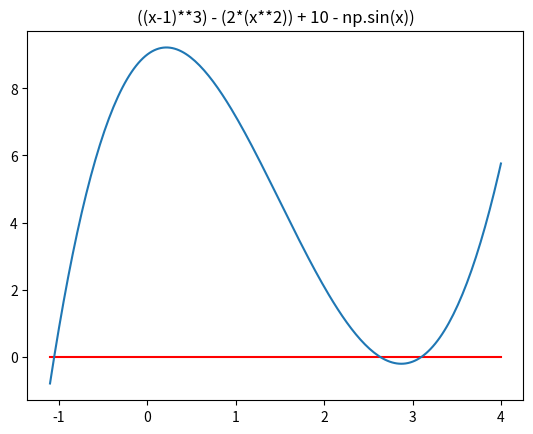

Write Python code to recreate this figure.
# Homework_Root.py
# ------------------------------------------------------------------------------
import numpy as np
import math as m
import matplotlib.pyplot as plt

print('--------------------------------------------------------------------')
print('Problem 1')
print('--------------------------------------------------------------------')

# Define the functions returning the function value fx at x and the value of the
# first derivative d_fx at x.
def f1(x):
    fx = np.log(x) - np.exp(-x)
    d_fx = 1/x + np.exp(-x)
    return np.array([fx, d_fx])

def f2(x):
    fx = (x**3) - x - 3
    d_fx = 3*x**2 - 1
    return np.array([fx, d_fx])

def f3(x):
    fx = (x**3) - (7)*(x**2) + 14*x - 8
    d_fx = 3*x**2 - 14*x + 14
    return np.array([fx, d_fx])

def f4(x):
    fx = np.log(x) * np.exp(-x)
    d_fx =  (np.exp(-x))/x - (np.log(x) * np.exp(-x))
    return np.array([fx, d_fx])

# Newton Raphson from the lecture notes)
def newtonraphson(ftn, x0, tol = 1e-9, maxiter = 100):
    # Newton_Raphson algorithm for solving ftn(x)[1] == 0
    # we assume that ftn is a function of a single
    # variable that returns the function value and
    # the first derivative as a vector of length 2
    #
    # x0 is the initial guess at the root
    # the algorithm terminates when the function
    # value is within distance tol of 0, or the
    # number of iterations exceeds maxiter
    x = x0
    fx = ftn(x)
    jiter =  0

    # Continue iterating until stopping conditions are met
    while ((abs(fx[0]) > tol) and (jiter < maxiter)):
        x = x - fx[0]/fx[1]
        fx = ftn(x)
        jiter =  jiter + 1
        print("At iteration: {} the value of x is {}:" \
          .format(jiter, x))
    # Output depends on success of algorithm
    if (abs(fx[0]) > tol):
        print("Algorithm failed to converge")
        return(0)
    else:
        print("fx = ", fx[0])
        print("Algorithm converged")
        return(x)
#end

def bisection(ftn, xl, xr, tol = 1e-9):
    # applies the bisection algorithm to find x
    # such that ftn(x) == 0
    # we assume that ftn is a function of a single variable
    #
    # x.l and x.r must bracket the fixed point, that is
    # x.l < x.r and ftn(x.l) * ftn(x.r) < 0
    #
    # the algorithm iteratively refines
    # x.l and x.r and terminates when
    # x.r - x.l <= tol

    # check inputs
    if (xl >= xr):
        print("error: xl >= xr")
        return None

    fl = ftn(xl)
    fr = ftn(xr)

    if (fl == 0):
        return(xl)
    elif (fr == 0):
        return(xr)
    elif (fl * fr > 0):
        print("bisection error: ftn(xl) * ftn(xr) > 0")
        return None

    # successively refine x.l and x.r
    n = 0
    while ((xr - xl) > tol):
        xm = (xl + xr)/2.0
        fm = ftn(xm)
        if (fm == 0):
            return(fm)
        elif (fl * fm < 0):
            xr = xm
            fr = fm
        else:
            xl = xm
            fl = fm
        n = n + 1
        print("at iteration: {} the root lies between {} and {}" \
            .format(n, xl, xr))

    # Return (approximate) root
    return ((xl + xr)/2.0)
#end


# Call the newton raphson algorithm
newtonraphson(f1, 2)
print("--------------------------")
newtonraphson(f2, 0)
print("--------------------------")

# solve function f3 using different starting values x0 each time
x = 1
for i in range(9):
    newtonraphson(f3, x)
    x = x + .1
    print("-----------------------------")

# Solve last function f4 for the root
newtonraphson(f4, 2)

# Resolve with Bisection method
newtonraphson(f1, 0.1, 10)
newtonraphson(f2, 0.1, 10)
newtonraphson(f3, 0.1, 10)
newtonraphson(f4, 0.1, 10)

print('--------------------------------------------------------------------')
print('Problem 2')
print('--------------------------------------------------------------------')

# Define the sin-function and its first derivative
def f5(x):
    fx = np.sin(x)
    d_dx = np.cos(x)
    return np.array([fx, d_dx])

# Call the root finding algorithm with a starting value of x0 = 3
newtonraphson(f5, 3)

# Define the sin-function using an 'infinite' sum
def f_mySin(x):
    n = 20
    fn = 0
    for k in range(n):
        fn += (-1)**k * x**(2*k+1) / m.factorial(2 * k + 1)
    return fn

# Calculate the sin-function using an 'infinite' sum
xv = np.linspace(0, 7, 200)
yv = np.linspace(0, 7, 200)
for i, x  in enumerate(xv):
    yv[i] = f_mySin(x)

## Plot sin function to check whether everything is OK
#fig, ax = plt.subplots()
#ax.plot(xv, yv, label='sin(x)')
#ax.set_title('sin(x)')
#plt.show()

# Calculate the root of this sine-function using x0=3
bisection(f_mySin, 3, 3.5)

print('--------------------------------------------------------------------')
print('Problem 3')
print('--------------------------------------------------------------------')

def bisectionExpandable(ftn, xl, xr, tol = 1e-9):
    # applies the bisection algorithm to find x
    # such that ftn(x) == 0
    # we assume that ftn is a function of a single variable
    #
    # x.l and x.r must bracket the fixed point, that is
    # x.l < x.r and ftn(x.l) * ftn(x.r) < 0
    #
    # the algorithm iteratively refines
    # x.l and x.r and terminates when
    # x.r - x.l <= tol

    # check inputs
    if (xl >= xr):
        print("error: xl >= xr")
        return None

    fl = ftn(xl)
    fr = ftn(xr)

    if (fl == 0):
        return(xl)
    elif (fr == 0):
        return(xr)
    elif (fl * fr > 0):
        # Catch the case where the root is NOT inside the starting brackets
        count = 0
        while (fl * fr > 0)  and count < 10:
            # Print statement telling user how often brackets get widened
            print('{} adjustment of  brackets'.format(count+1))
            m = (xl + xr )/2  # find midpoint
            w = xr - xl  # find range between left and right bracket
            xl = m - w  # expand the left bracket
            xr = m + w  # expand the right bracket
            fl = ftn(xl) # calculate starting function values again at left
            fr = ftn(xr) # calculate starting function values again at right
            # Increment loop counter so that expanding doesn run forever
            count += 1

    # Now that root is inside brackets, successively refine x.l and x.r
    n = 0
    while ((xr - xl) > tol):
        xm = (xl + xr)/2.0
        fm = ftn(xm)
        if (fm == 0):
            return(fm)
        elif (fl * fm < 0):
            xr = xm
            fr = fm
        else:
            xl = xm
            fl = fm
        n = n + 1
        print("at iteration: {} the root lies between {} and {}" \
            .format(n, xl, xr))
    # Return (approximate) root
    return (xl + xr)/2.0



# Define the function (it actually has multiple roots).
# Check the graph
def f_6(x):
    y = ((x-1)**3) - (2*(x**2)) + 10 - np.sin(x)
    return y

# Plot function to check whether is has a root
xv = np.linspace(-1.1, 4, 200)
yv = np.zeros(len(xv))
flatv = np.zeros(len(xv))
for i, x  in enumerate(xv):
    yv[i] = f_6(x)

fig, ax = plt.subplots()
ax.plot(xv, flatv, 'r', xv, yv)
ax.set_title('((x-1)**3) - (2*(x**2)) + 10 - np.sin(x))')
plt.show()

# Call the bisection with xl = 1 and xr = 2
# Try with standard bisection first, which obviously doesn't work
xl = 1
xr = 2
bisection(f_6, xl, xr)

# Now use the expandable version to find root1
xl = 1
xr = 2
bisectionExpandable(f_6, xl, xr)

# Now use the expandable version and different starting vals to find root2
xl = 2
xr = 3
bisectionExpandable(f_6, xl, xr)


# Now use the expandable version and different starting vals to find root3
xl = 3
xr = 4
bisectionExpandable(f_6, xl, xr)
